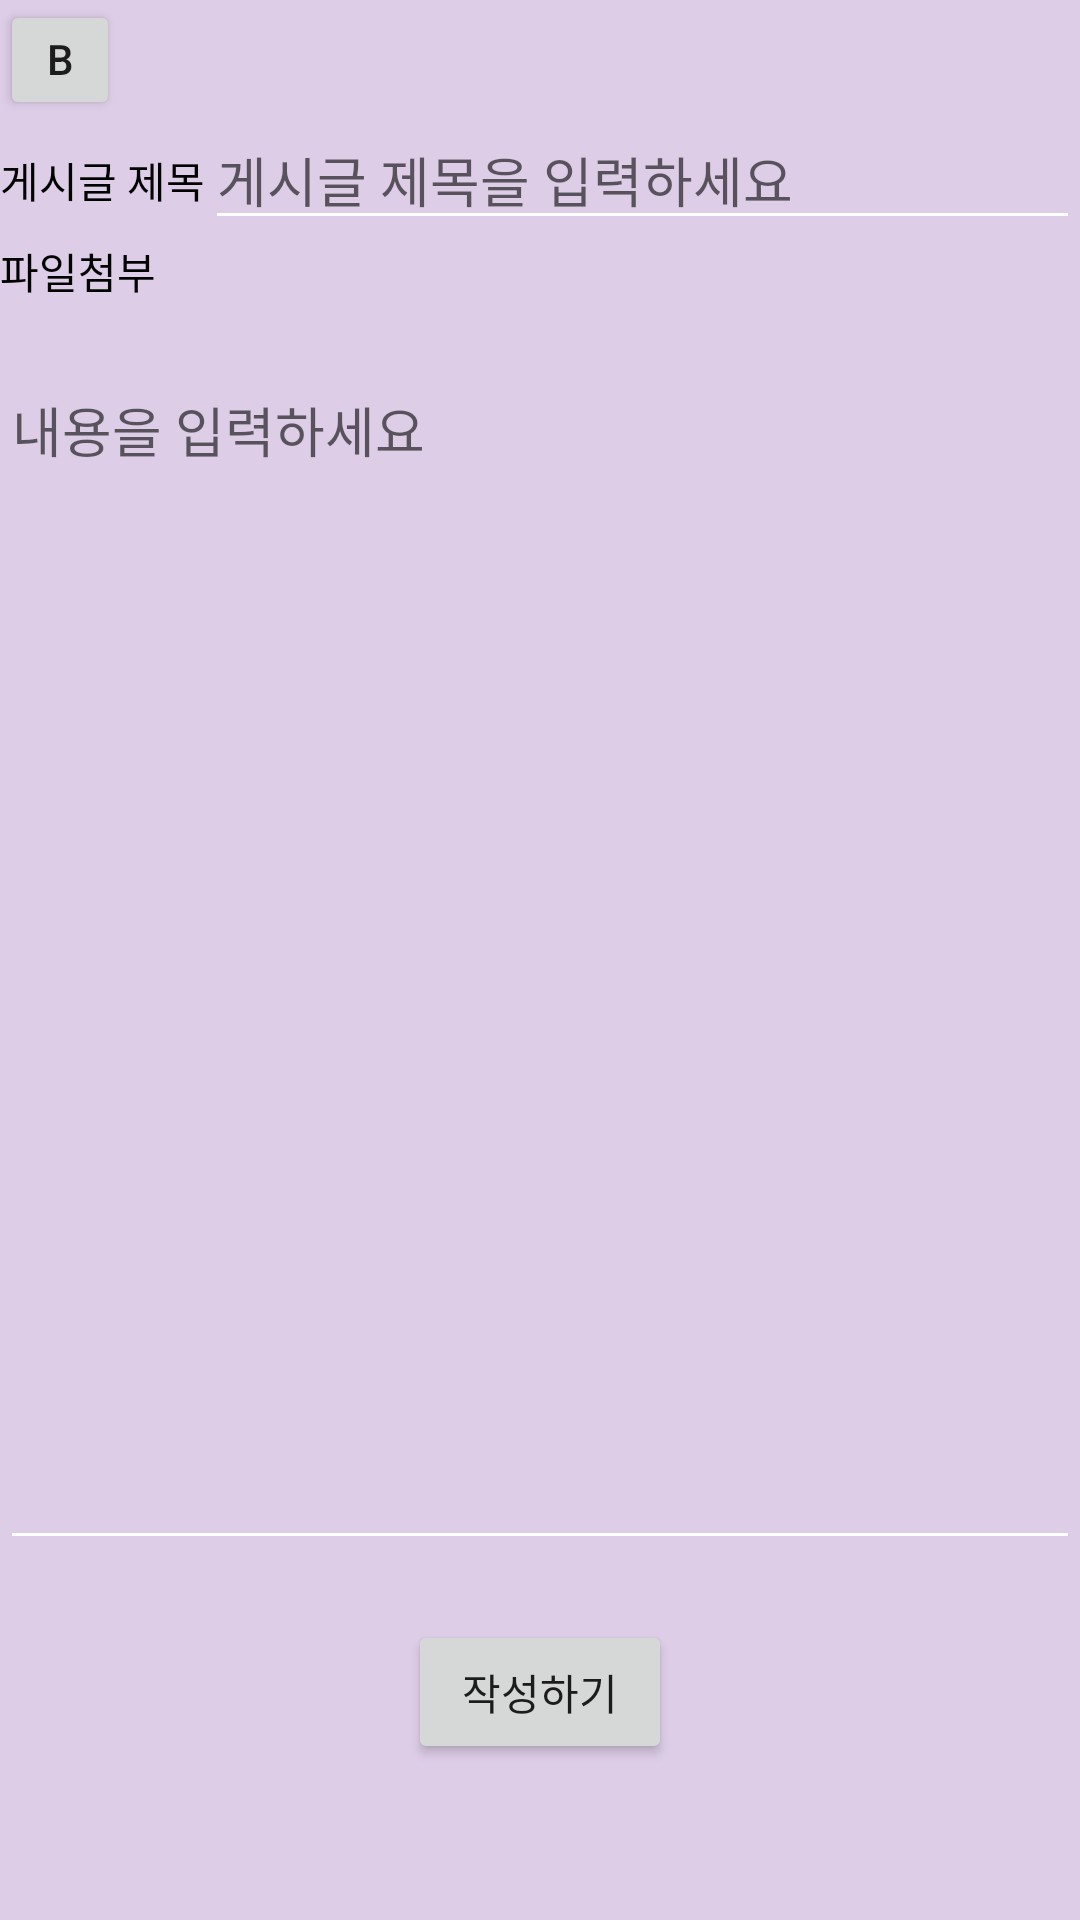

Here is an Android app screen rendered from its layout file. Give the layout XML and the strings, colors and styles it references.
<!-- AndroidManifest.xml: application theme AppTheme -->
<!-- res/layout/activity_edit_text.xml -->
<?xml version="1.0" encoding="utf-8"?>
<LinearLayout xmlns:android="http://schemas.android.com/apk/res/android"
    xmlns:tools="http://schemas.android.com/tools"
    android:layout_width="match_parent"
    android:layout_height="match_parent"
    android:orientation="vertical"
    android:background="#DDCDE7"
    android:focusable="true"
    android:focusableInTouchMode="true"
    android:theme="@style/DHFont"
    tools:context="ojackkyo.nero.ojackkyo.EditTextActivity">

    <Button
        android:id="@+id/back_btn"
        android:layout_width="40dp"
        android:layout_height="40dp"
        android:text="back"/>

    <LinearLayout
        android:layout_width="match_parent"
        android:layout_height="40dp"
        android:gravity="center"
        android:focusable="true"
        android:focusableInTouchMode="true" >
        <TextView
            android:layout_width="wrap_content"
            android:layout_height="wrap_content"
            android:textColor="#000000"
            android:text="게시글 제목"/>

        <EditText
            android:id="@+id/edit_title"
            android:layout_width="match_parent"
            android:layout_height="wrap_content"
            android:textColor="#000000"
            android:singleLine="true"
            android:lines="1"
            android:maxLength="45"
            android:hint="게시글 제목을 입력하세요"/>
    </LinearLayout>

    <LinearLayout
        android:layout_width="match_parent"
        android:layout_height="40dp"
        android:gravity="center_horizontal">

        <TextView
            android:layout_width="wrap_content"
            android:layout_height="wrap_content"
            android:textColor="#000000"
            android:text="파일첨부" />

        <ImageView
            android:layout_width="match_parent"
            android:layout_height="wrap_content"
            android:src="@mipmap/ic_launcher"/>
    </LinearLayout>

    <EditText
        android:id="@+id/edit_text"
        android:inputType="textMultiLine"
        android:layout_width="match_parent"
        android:layout_height="400dp"
        android:scrollHorizontally="false"
        android:gravity="top"
        android:textColor="#000000"
        android:hint="내용을 입력하세요"/>

    <Button
        android:id="@+id/write_btn"
        android:layout_width="wrap_content"
        android:layout_height="wrap_content"
        android:layout_gravity="bottom|center"
        android:layout_margin="20dp"
        android:text="작성하기"/>


</LinearLayout>
<!-- resources referenced by this layout -->
<resources>
  <style name="AppTheme" parent="AppBaseTheme">
  
          <item name="colorPrimary">@color/blue</item>
          <item name="colorPrimaryDark">@color/blue</item>
          <item name="colorAccent">@color/blue</item>
  
          
          
  
          
          <item name="colorControlNormal">@android:color/white</item>
          <item tools:targetApi="19" name="android:windowTranslucentStatus">true</item>
  
      </style>
  <style name="AppBaseTheme" parent="@style/Theme.AppCompat.DayNight.DarkActionBar">
      </style>
  <color name="blue">#2e60bb</color>
</resources>
